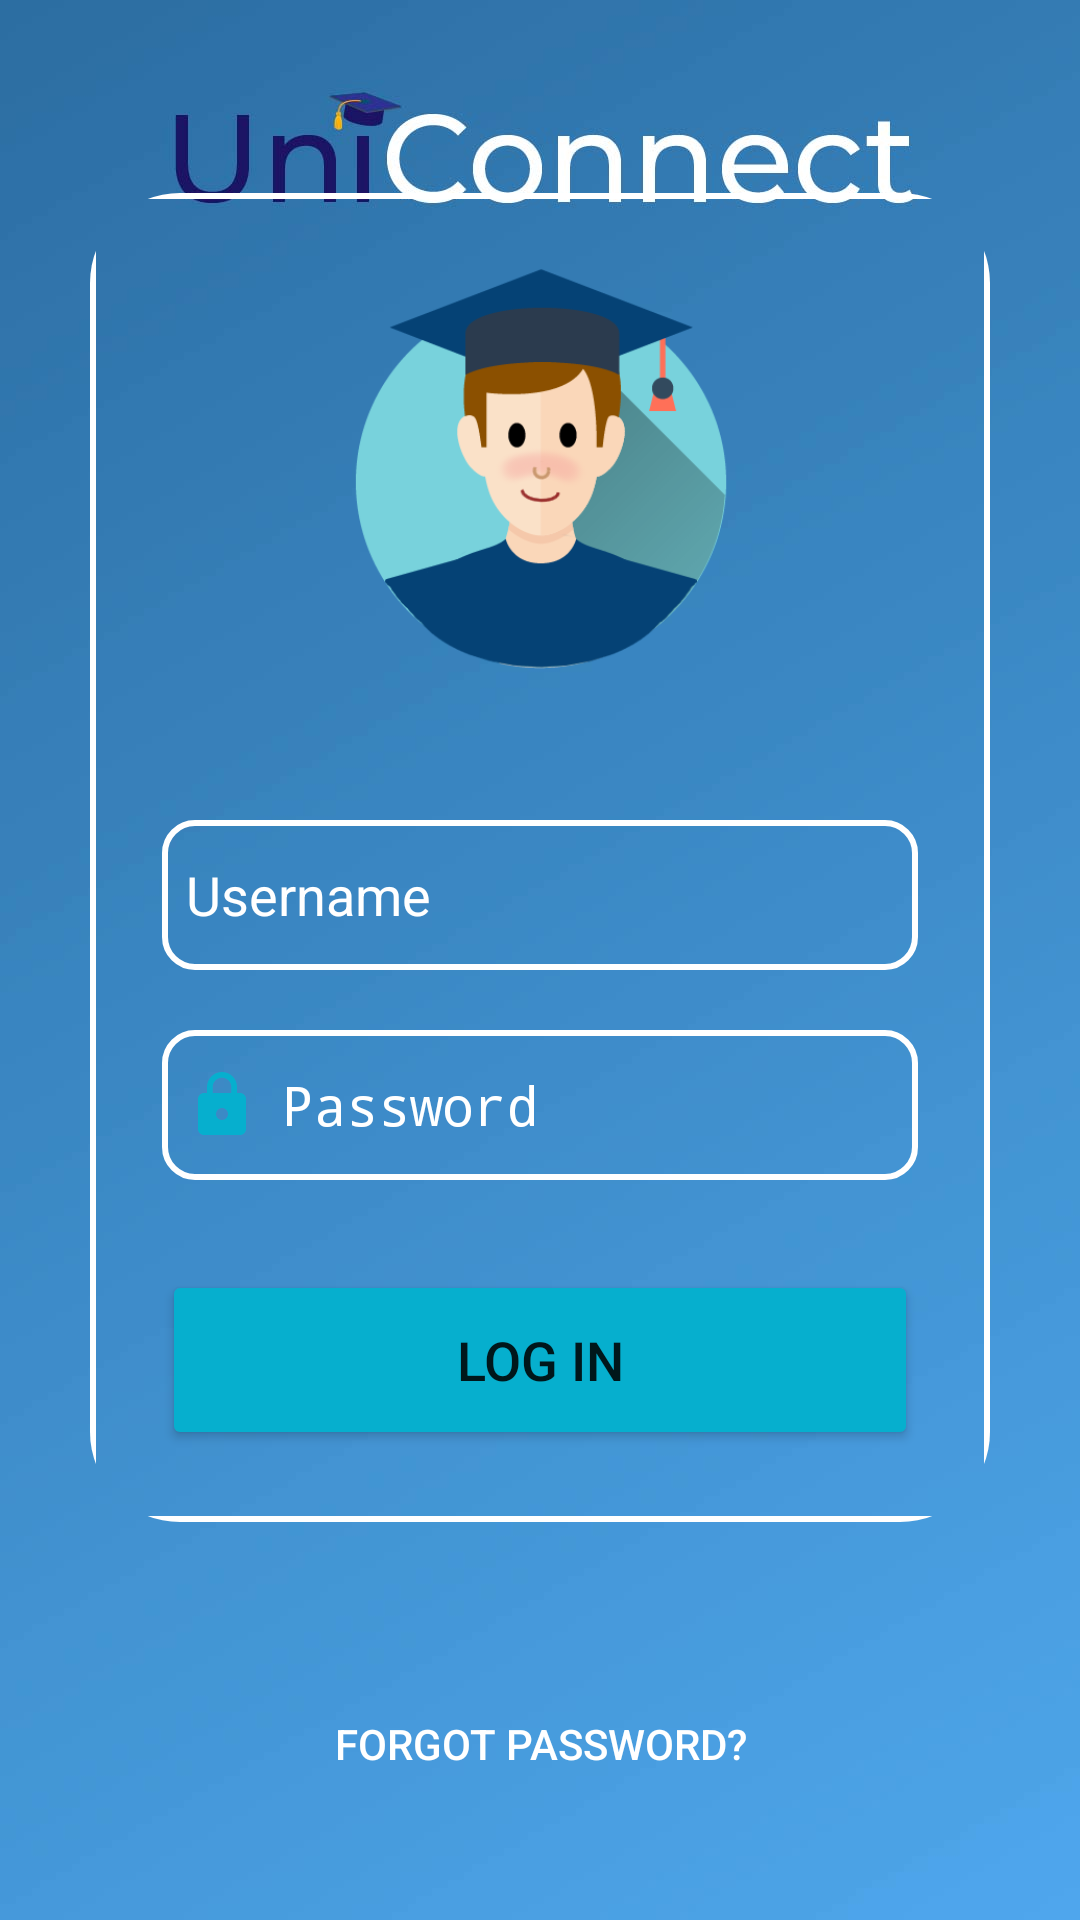

Produce the Android XML layout that renders to this screen, including the resource entries it uses.
<!-- AndroidManifest.xml: application theme Theme.UniConnect -->
<!-- res/layout/activity_sign_in.xml -->
<?xml version="1.0" encoding="utf-8"?>
<LinearLayout xmlns:android="http://schemas.android.com/apk/res/android"
    xmlns:app="http://schemas.android.com/apk/res-auto"
    xmlns:tools="http://schemas.android.com/tools"
    class="com.example.UniConnect2.databinding.MyCustomBinding"
    android:layout_width="match_parent"
    android:layout_height="match_parent"
    android:orientation="vertical"
    android:gravity="center"
    android:background="@drawable/sign_in_background_2"
    tools:context=".common.ui.MainActivity">


    <androidx.cardview.widget.CardView
        android:layout_width="match_parent"
        android:layout_height="wrap_content"
        android:layout_margin="30dp"
        app:cardCornerRadius="30dp"
        app:cardElevation="0dp"
        app:cardBackgroundColor="@android:color/transparent">
        <LinearLayout
            android:layout_width="match_parent"
            android:layout_height="wrap_content"
            android:orientation="vertical"
            android:layout_gravity="center_horizontal"
            android:padding="24dp"
            android:background="@drawable/custom_edittext">

            <FrameLayout
                android:layout_width="wrap_content"
                android:layout_height="wrap_content"
                android:layout_gravity="center">

                <ImageView
                    android:id="@+id/person_icon"
                    android:layout_width="176dp"
                    android:layout_height="145dp"
                    android:layout_gravity="center"
                    android:src="@drawable/person_icon"
                    android:visibility="visible" />

                <ImageView
                    android:id="@+id/person_icon_password"
                    android:layout_width="176dp"
                    android:layout_height="145dp"
                    android:layout_gravity="center"
                    android:src="@drawable/person_icon_password"
                    android:visibility="gone" />

            </FrameLayout>



            <EditText
                android:layout_width="match_parent"
                android:layout_height="50dp"
                android:id="@+id/username"
                android:background="@drawable/custom_edittext"
                android:layout_marginTop="40dp"
                android:padding="8dp"
                android:hint="Username"
                android:textColorHint="@color/white"
                android:drawableStart="@drawable/baseline_person_24"
                android:textColor="@color/white"
                android:drawablePadding="8dp"/>
            <EditText
                android:layout_width="match_parent"
                android:layout_height="50dp"
                android:id="@+id/password"
                android:background="@drawable/custom_edittext"
                android:layout_marginTop="20dp"
                android:inputType="textPassword"
                android:padding="8dp"
                android:hint="Password"
                android:textColorHint="@color/white"
                android:drawableStart="@drawable/baseline_lock_24"
                android:textColor="@color/white"
                android:drawablePadding="8dp"/>
            <Button
                android:layout_width="match_parent"
                android:layout_height="60dp"
                android:text="Log In"
                android:id="@+id/loginAccountButton"
                android:textSize="18sp"
                android:layout_marginTop="30dp"
                android:backgroundTint="@color/blueUBB"
                app:cornerRadius = "20dp"/>
        </LinearLayout>
    </androidx.cardview.widget.CardView>

    <Button
        android:id="@+id/resetPsswdButton"
        android:layout_width="250dp"
        android:layout_height="48dp"
        android:layout_marginTop="20dp"
        android:background="#00FFFFFF"
        android:backgroundTint="@color/cardview_shadow_end_color"
        android:text="@string/resetPsswd"
        android:textColor="@color/white"
        android:textSize="14sp" />



</LinearLayout>
<!-- resources referenced by this layout -->
<resources>
  <color name="blueUBB">#06afce</color>
  <color name="white">#FFFFFFFF</color>
  <!-- drawable baseline_lock_24 (drawable) -->
  <vector android:height="24dp" android:tint="#06AFCE"
      android:viewportHeight="24" android:viewportWidth="24"
      android:width="24dp" xmlns:android="http://schemas.android.com/apk/res/android">
      <path android:fillColor="@android:color/white" android:pathData="M18,8h-1L17,6c0,-2.76 -2.24,-5 -5,-5S7,3.24 7,6v2L6,8c-1.1,0 -2,0.9 -2,2v10c0,1.1 0.9,2 2,2h12c1.1,0 2,-0.9 2,-2L20,10c0,-1.1 -0.9,-2 -2,-2zM12,17c-1.1,0 -2,-0.9 -2,-2s0.9,-2 2,-2 2,0.9 2,2 -0.9,2 -2,2zM15.1,8L8.9,8L8.9,6c0,-1.71 1.39,-3.1 3.1,-3.1 1.71,0 3.1,1.39 3.1,3.1v2z"/>
  </vector>
  <!-- drawable custom_edittext (drawable) -->
  <?xml version="1.0" encoding="utf-8"?>
  <shape xmlns:android="http://schemas.android.com/apk/res/android"
      android:shape="rectangle">
  
      <stroke
          android:width="2dp"
          android:color="@color/white"/>
  
      <corners
          android:radius="10dp"/>
  
  </shape>
  <!-- drawable person_icon: png bitmap (drawable, 26843 bytes) -->
  <!-- drawable person_icon_password: png bitmap (drawable, 38625 bytes) -->
  <!-- drawable sign_in_background_2: jpg bitmap (drawable, 39333 bytes) -->
  <string name="resetPsswd">Forgot Password?</string>
  <style name="Theme.UniConnect" parent="android:Theme.Material.Light.NoActionBar" />
</resources>
